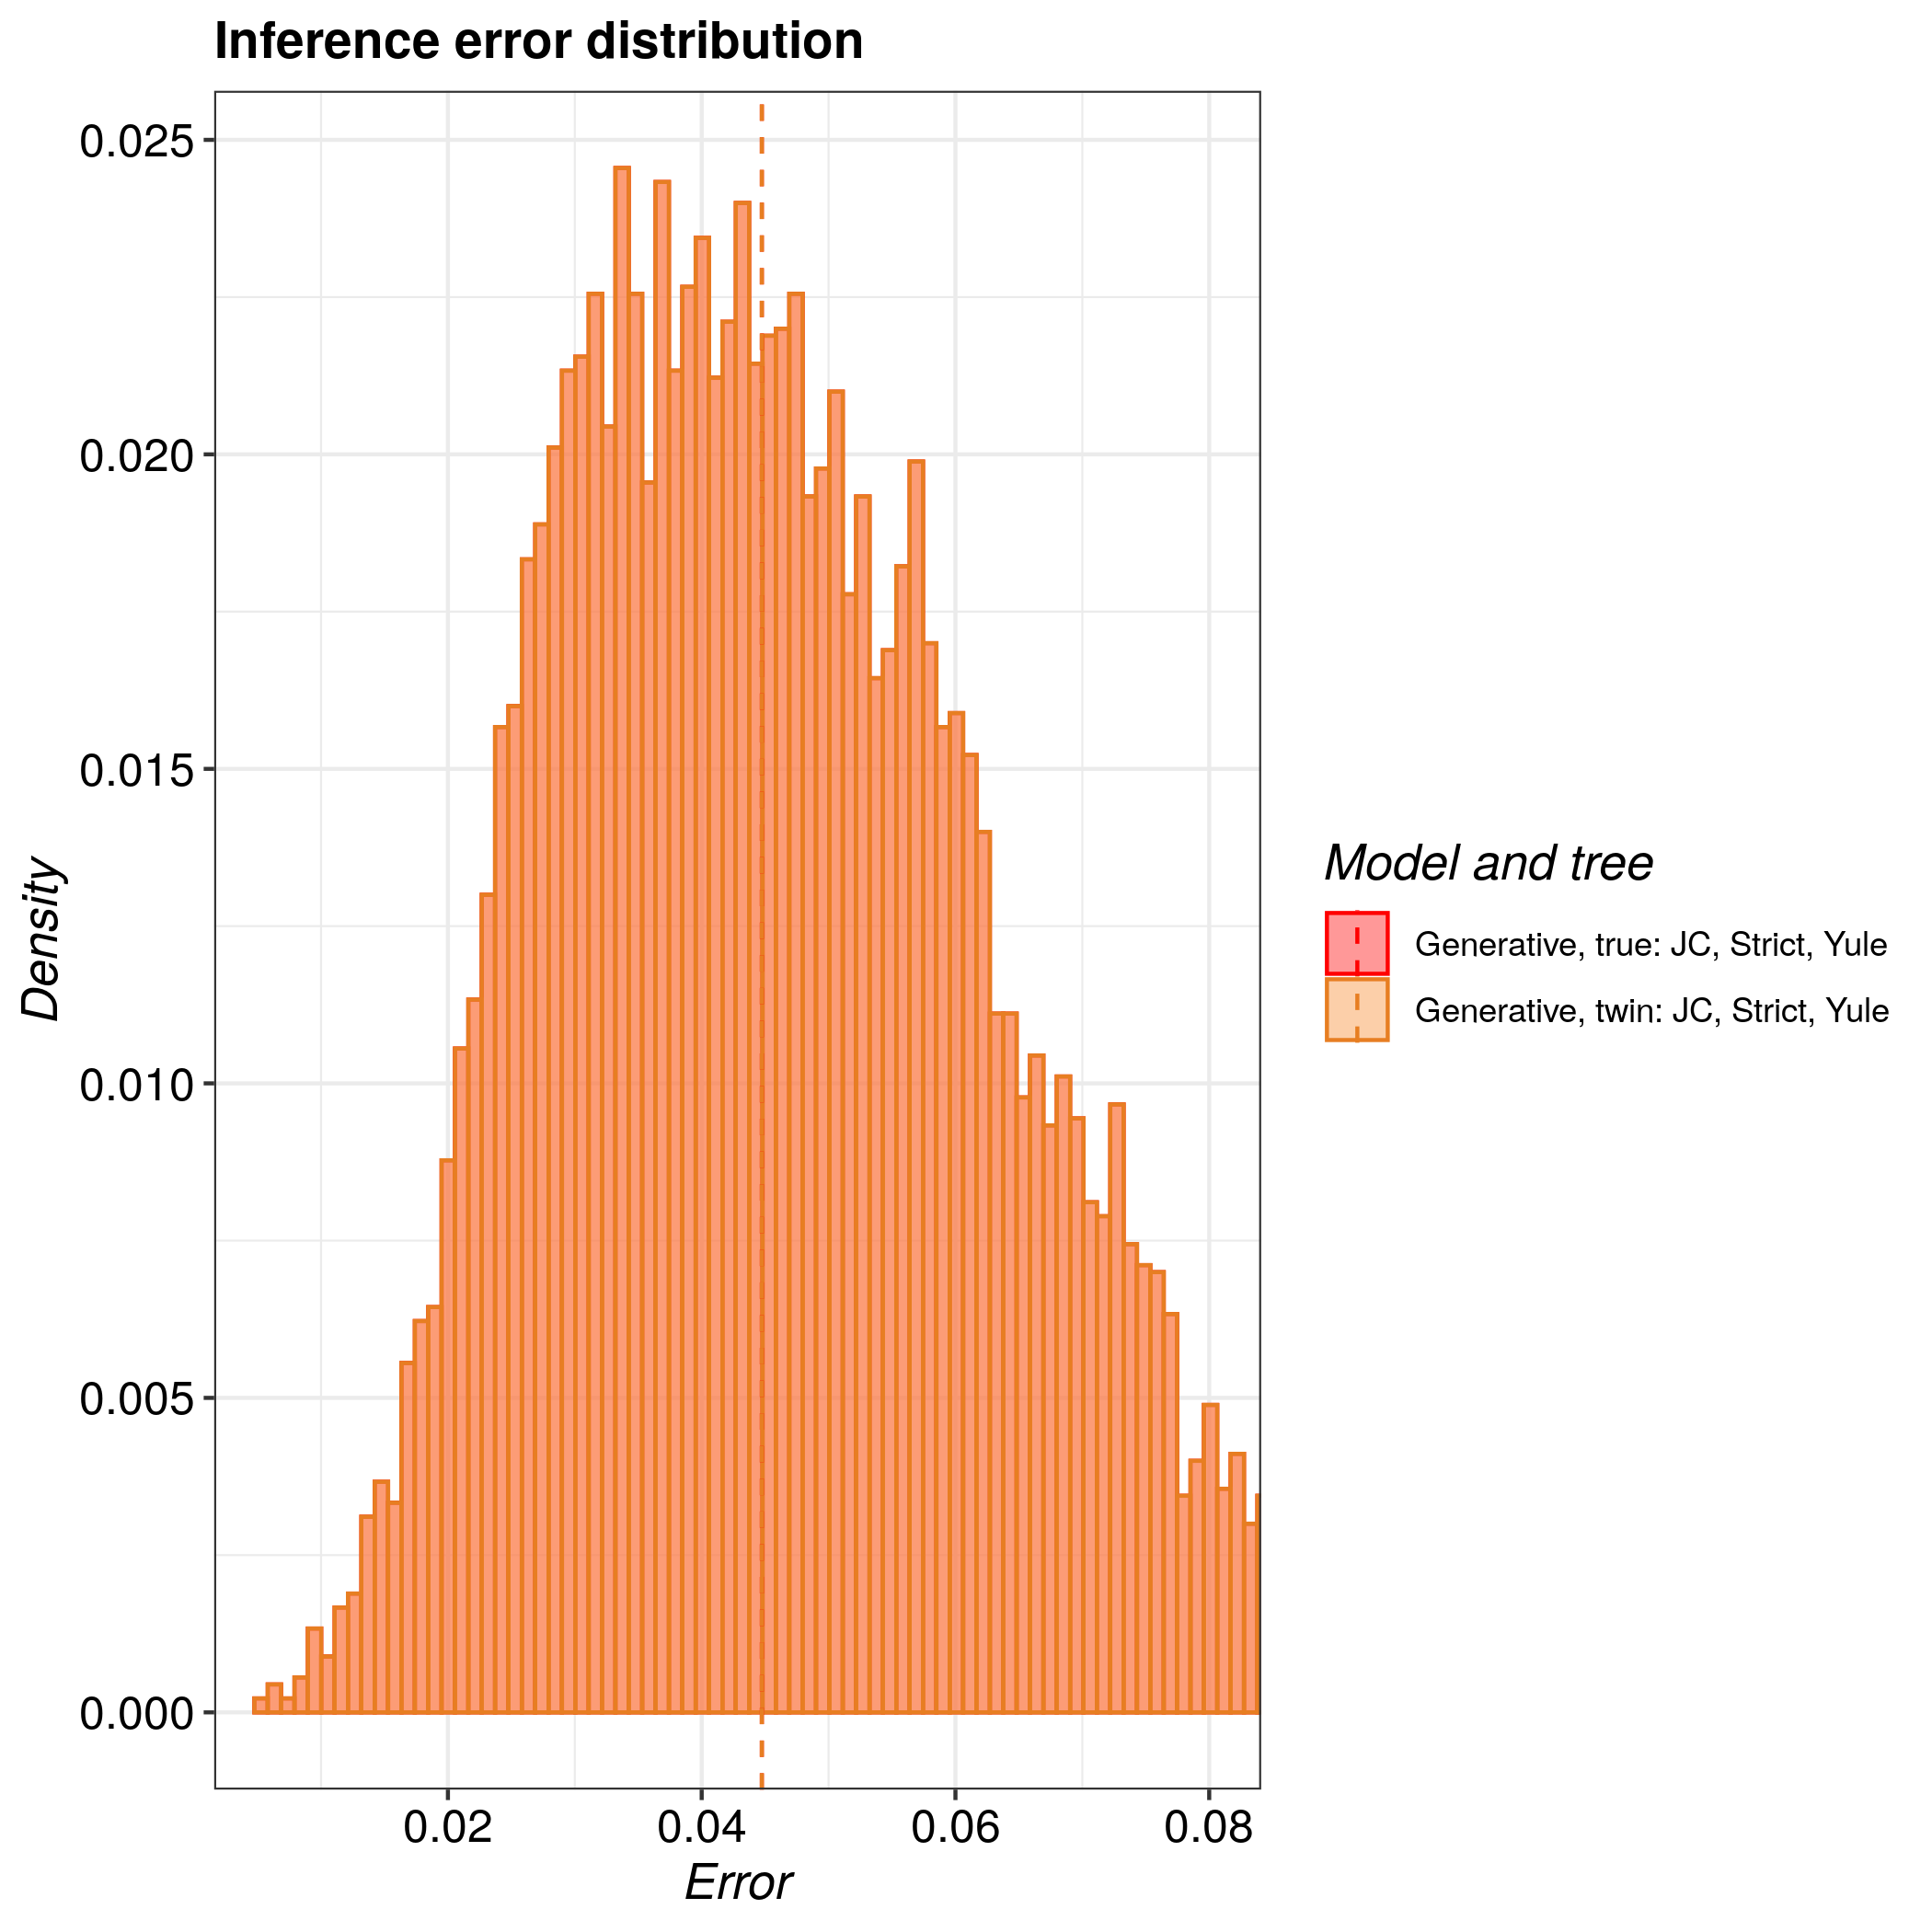

Data behind this chart, as committed beside it:
tree, inference_model, inference_model_weight, site_model, clock_model, tree_prior, error_1, error_2, error_3, error_4, error_5, error_6, error_7, error_8, error_9, error_10, error_11, error_12, error_13, error_14, error_15, error_16, error_17, error_18
true, generative, NA, JC69, strict, yule, 0.05109, 0.03831, 0.03985, 0.04963, 0.08438, 0.02643, 0.03726, 0.04518, 0.05733, 0.05484, 0.02725, 0.05331, 0.0491, 0.04612, 0.06106, 0.05756, 0.03391, 0.04095
twin, generative, NA, JC69, strict, yule, 0.05109, 0.03831, 0.03985, 0.04963, 0.08438, 0.02643, 0.03726, 0.04518, 0.05733, 0.05484, 0.02725, 0.05331, 0.0491, 0.04612, 0.06106, 0.05756, 0.03391, 0.04095
